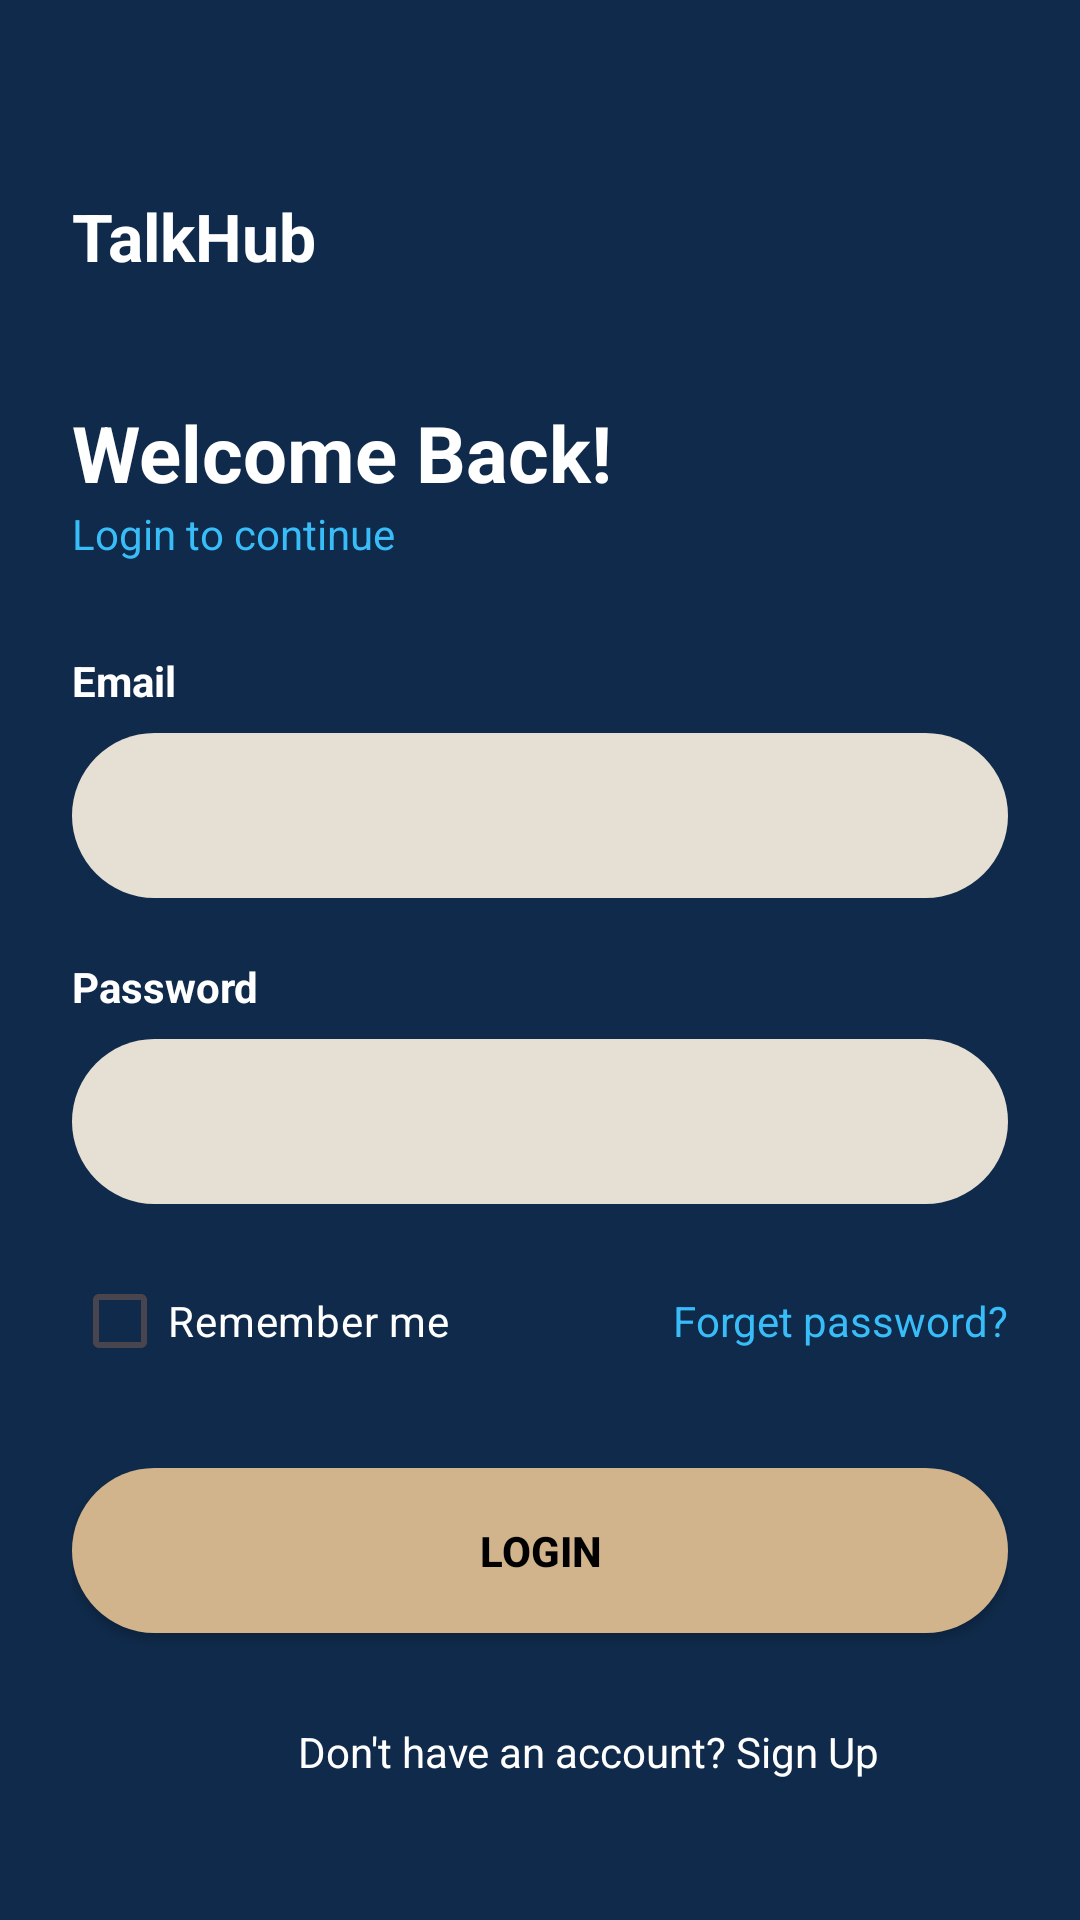

This screen was rendered from an Android layout file. Write that file and the resources it references.
<!-- AndroidManifest.xml: application theme Theme.TalkHub -->
<!-- res/layout/activity_login.xml -->
<?xml version="1.0" encoding="utf-8"?>
<ScrollView xmlns:android="http://schemas.android.com/apk/res/android"
    xmlns:tools="http://schemas.android.com/tools"
    android:layout_width="match_parent"
    android:layout_height="match_parent"
    android:background="#0F2A4A">

    <LinearLayout
        android:layout_width="match_parent"
        android:layout_height="wrap_content"
        android:orientation="vertical"
        android:padding="24dp"
        android:layout_marginTop="20dp">

        
        <TextView
            android:layout_width="wrap_content"
            android:layout_height="wrap_content"
            android:text="@string/talkhub"
            android:textSize="22sp"
            android:textStyle="bold"
            android:textColor="#FFFFFF"
            android:layout_marginTop="20dp"/>

        
        <TextView
            android:layout_width="wrap_content"
            android:layout_height="wrap_content"
            android:text="@string/welcome_back"
            android:textSize="26sp"
            android:textStyle="bold"
            android:textColor="#FFFFFF"
            android:layout_marginTop="40dp"/>

        <TextView
            android:layout_width="wrap_content"
            android:layout_height="wrap_content"
            android:text="@string/login_to_continue"
            android:textColor="#38BDF8"
            android:layout_marginBottom="30dp"/>

        
        <TextView
            android:text="@string/email"
            android:textColor="#FFFFFF"
            android:textStyle="bold"
            android:layout_marginBottom="8dp"
            android:layout_width="wrap_content"
            android:layout_height="wrap_content"/>

        <EditText
            android:id="@+id/etEmail"
            android:layout_width="match_parent"
            android:layout_height="55dp"
            android:autofillHints="email"
            android:background="@drawable/rounded_edittext"
            android:padding="15dp"
            android:inputType="textEmailAddress"
            android:layout_marginBottom="20dp"
            tools:ignore="LabelFor" />

        
        <TextView
            android:text="@string/password"
            android:textColor="#FFFFFF"
            android:textStyle="bold"
            android:layout_marginBottom="8dp"
            android:layout_width="wrap_content"
            android:layout_height="wrap_content"/>

        <EditText
            android:id="@+id/etPassword"
            android:layout_width="match_parent"
            android:layout_height="55dp"
            android:autofillHints="password"
            android:background="@drawable/rounded_edittext"
            android:padding="15dp"
            android:inputType="textPassword"
            android:layout_marginBottom="15dp"
            tools:ignore="LabelFor" />

        
        <LinearLayout
            android:layout_width="match_parent"
            android:layout_height="wrap_content"
            android:orientation="horizontal">

            <CheckBox
                android:id="@+id/cbRemember"
                android:text="@string/remember_me"
                android:textColor="#FFFFFF"
                android:layout_weight="1"
                android:layout_width="0dp"
                android:layout_height="wrap_content"/>

            <TextView
                android:id="@+id/tvForgot"
                android:text="@string/forget_password"
                android:textColor="#38BDF8"
                android:layout_width="wrap_content"
                android:layout_height="wrap_content"/>
        </LinearLayout>

        
        <Button
            android:id="@+id/btnLogin"
            android:layout_width="match_parent"
            android:layout_height="55dp"
            android:text="@string/login"
            android:textStyle="bold"
            android:textColor="#000000"
            android:background="@drawable/rounded_button"
            android:layout_marginTop="25dp"/>

        
        <TextView
            android:id="@+id/tvRegister"
            android:layout_width="wrap_content"
            android:layout_height="wrap_content"
            android:text="@string/don_t_have_an_account_sign_up"
            android:textColor="#FFFFFF"
            android:layout_marginTop="30dp"
            android:layout_marginStart="75dp"
            android:gravity="center"/>

    </LinearLayout>

</ScrollView>
<!-- resources referenced by this layout -->
<resources>
  <!-- drawable rounded_button (drawable) -->
  <?xml version="1.0" encoding="utf-8"?>
  <shape xmlns:android="http://schemas.android.com/apk/res/android">
      <solid android:color="#D2B48C"/>
      <corners android:radius="30dp"/>
  </shape>
  <!-- drawable rounded_edittext (drawable) -->
  <?xml version="1.0" encoding="utf-8"?>
  <shape xmlns:android="http://schemas.android.com/apk/res/android">
      <solid android:color="#E6DFD3"/>
      <corners android:radius="30dp"/>
  </shape>
  <string name="don_t_have_an_account_sign_up">Don\'t have an account? Sign Up</string>
  <string name="email">Email</string>
  <string name="forget_password">Forget password?</string>
  <string name="login">Login</string>
  <string name="login_to_continue">Login to continue</string>
  <string name="password">Password</string>
  <string name="remember_me">Remember me</string>
  <string name="talkhub">TalkHub</string>
  <string name="welcome_back">Welcome Back!</string>
  <style name="Theme.TalkHub" parent="Base.Theme.TalkHub" />
  <style name="Base.Theme.TalkHub" parent="Theme.Material3.DayNight.NoActionBar">
          
          
      </style>
</resources>
